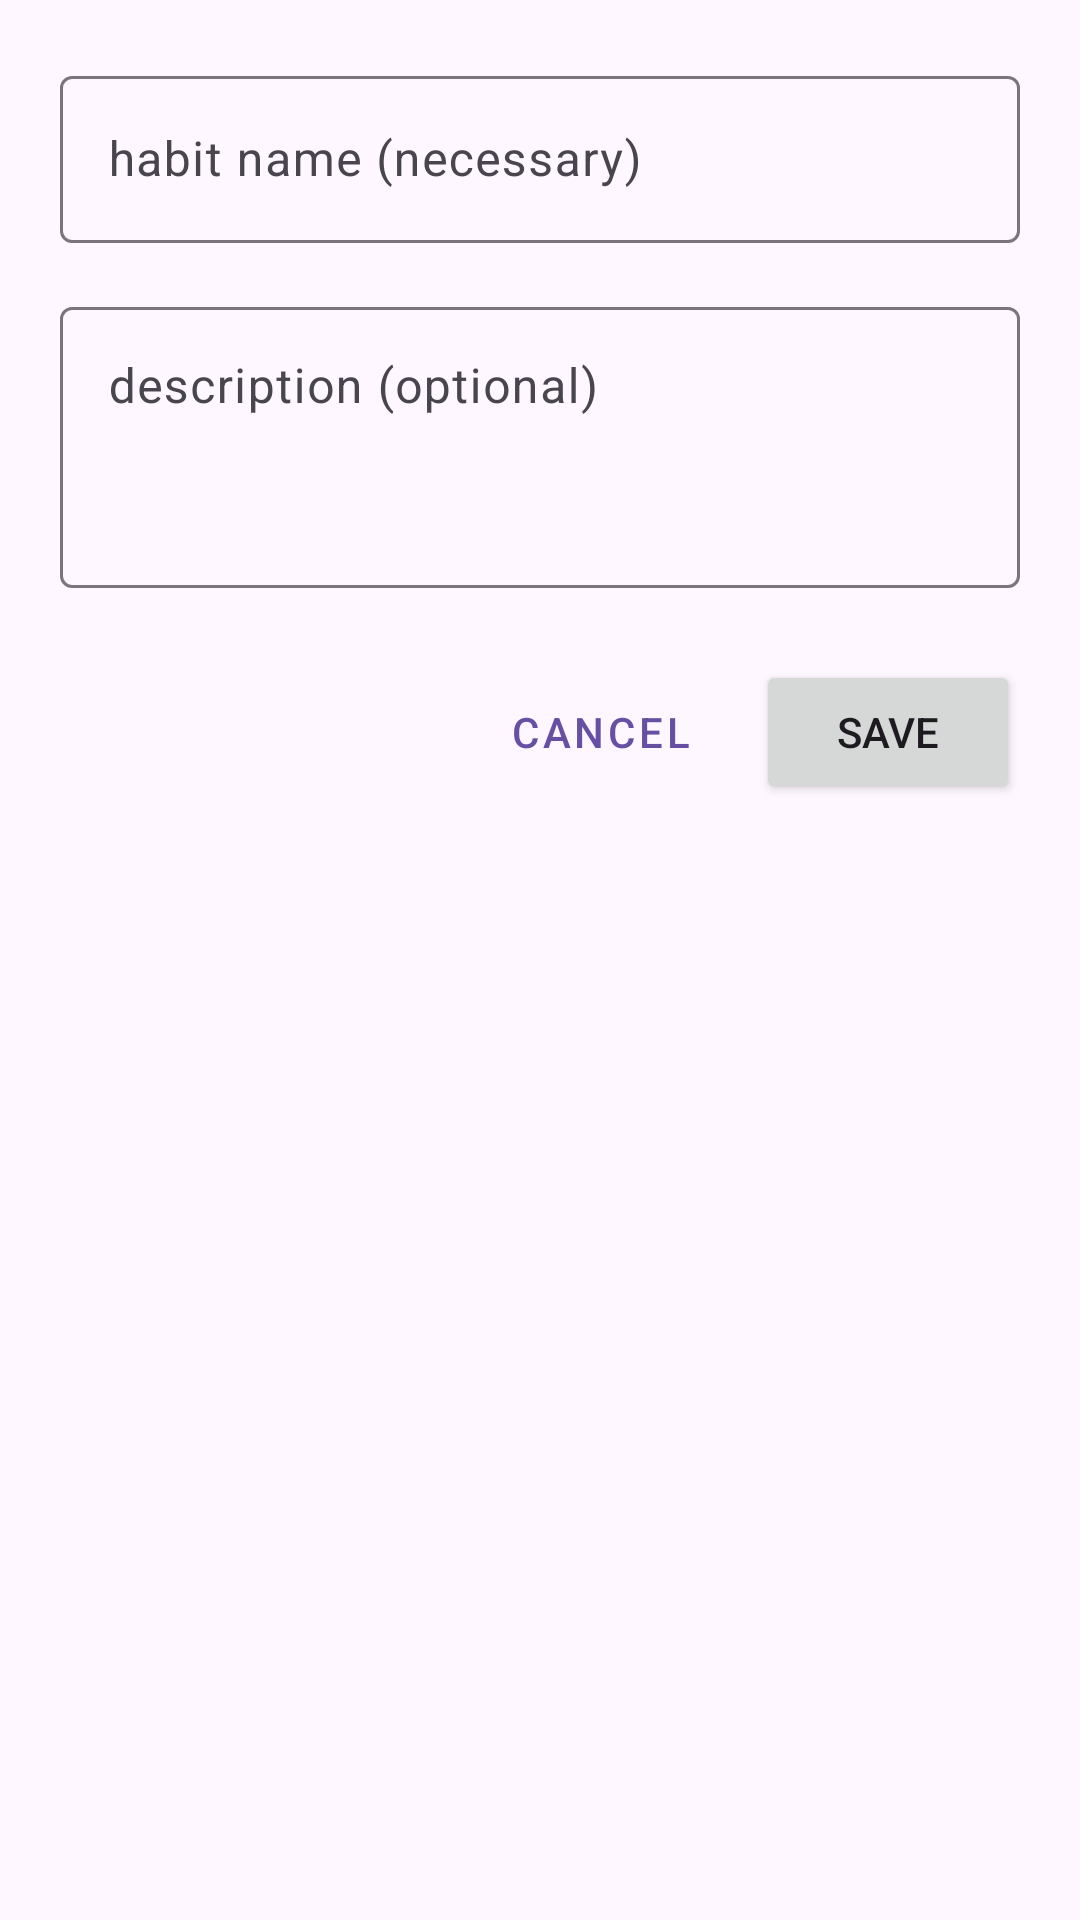

This screen was rendered from an Android layout file. Write that file and the resources it references.
<!-- AndroidManifest.xml: application theme Theme.HabitCheck -->
<!-- res/layout/fragment_create_update_habit.xml -->
<?xml version="1.0" encoding="utf-8"?>
<androidx.constraintlayout.widget.ConstraintLayout
    xmlns:android="http://schemas.android.com/apk/res/android"
    xmlns:app="http://schemas.android.com/apk/res-auto"
    xmlns:tools="http://schemas.android.com/tools"
    android:layout_width="match_parent"
    android:layout_height="match_parent"
    android:padding="20dp"
    tools:context=".ui.habits.CreateUpdateHabitFragment">

    <com.google.android.material.textfield.TextInputLayout
        android:id="@+id/name_layout"
        android:layout_width="0dp"
        android:layout_height="wrap_content"
        android:hint="habit name (necessary)"
        app:boxBackgroundMode="outline"
        app:layout_constraintTop_toTopOf="parent"
        app:layout_constraintStart_toStartOf="parent"
        app:layout_constraintEnd_toEndOf="parent">

        <com.google.android.material.textfield.TextInputEditText
            android:id="@+id/name"
            android:layout_width="match_parent"
            android:layout_height="wrap_content"
            android:inputType="textCapSentences"
            android:maxLength="50"
            tools:text="habit example" />
    </com.google.android.material.textfield.TextInputLayout>

    <com.google.android.material.textfield.TextInputLayout
        android:id="@+id/description_layout"
        android:layout_width="0dp"
        android:layout_height="wrap_content"
        android:layout_marginTop="16dp"
        android:hint="description (optional)"
        app:boxBackgroundMode="outline"
        app:layout_constraintTop_toBottomOf="@id/name_layout"
        app:layout_constraintStart_toStartOf="parent"
        app:layout_constraintEnd_toEndOf="parent">

        <com.google.android.material.textfield.TextInputEditText
            android:id="@+id/description"
            android:layout_width="match_parent"
            android:layout_height="wrap_content"
            android:minLines="3"
            android:maxLines="5"
            android:gravity="top|start"
            android:inputType="textMultiLine"
            android:scrollbars="vertical"
            tools:text="description example" />
    </com.google.android.material.textfield.TextInputLayout>

    <LinearLayout
        android:layout_width="0dp"
        android:layout_height="wrap_content"
        android:orientation="horizontal"
        android:gravity="end"
        android:layout_marginTop="24dp"
        app:layout_constraintTop_toBottomOf="@id/description_layout"
        app:layout_constraintStart_toStartOf="parent"
        app:layout_constraintEnd_toEndOf="parent">

        <Button
            android:id="@+id/cancel_button"
            android:layout_width="wrap_content"
            android:layout_height="wrap_content"
            android:text="cancel"
            android:layout_marginEnd="8dp"
            style="@style/Widget.MaterialComponents.Button.TextButton" />

        <Button
            android:id="@+id/save_button"
            android:layout_width="wrap_content"
            android:layout_height="wrap_content"
            android:text="save"
            android:enabled="true" />
    </LinearLayout>

</androidx.constraintlayout.widget.ConstraintLayout>
<!-- resources referenced by this layout -->
<resources>
  <style name="Theme.HabitCheck" parent="Theme.Material3.DayNight.NoActionBar" />
</resources>
